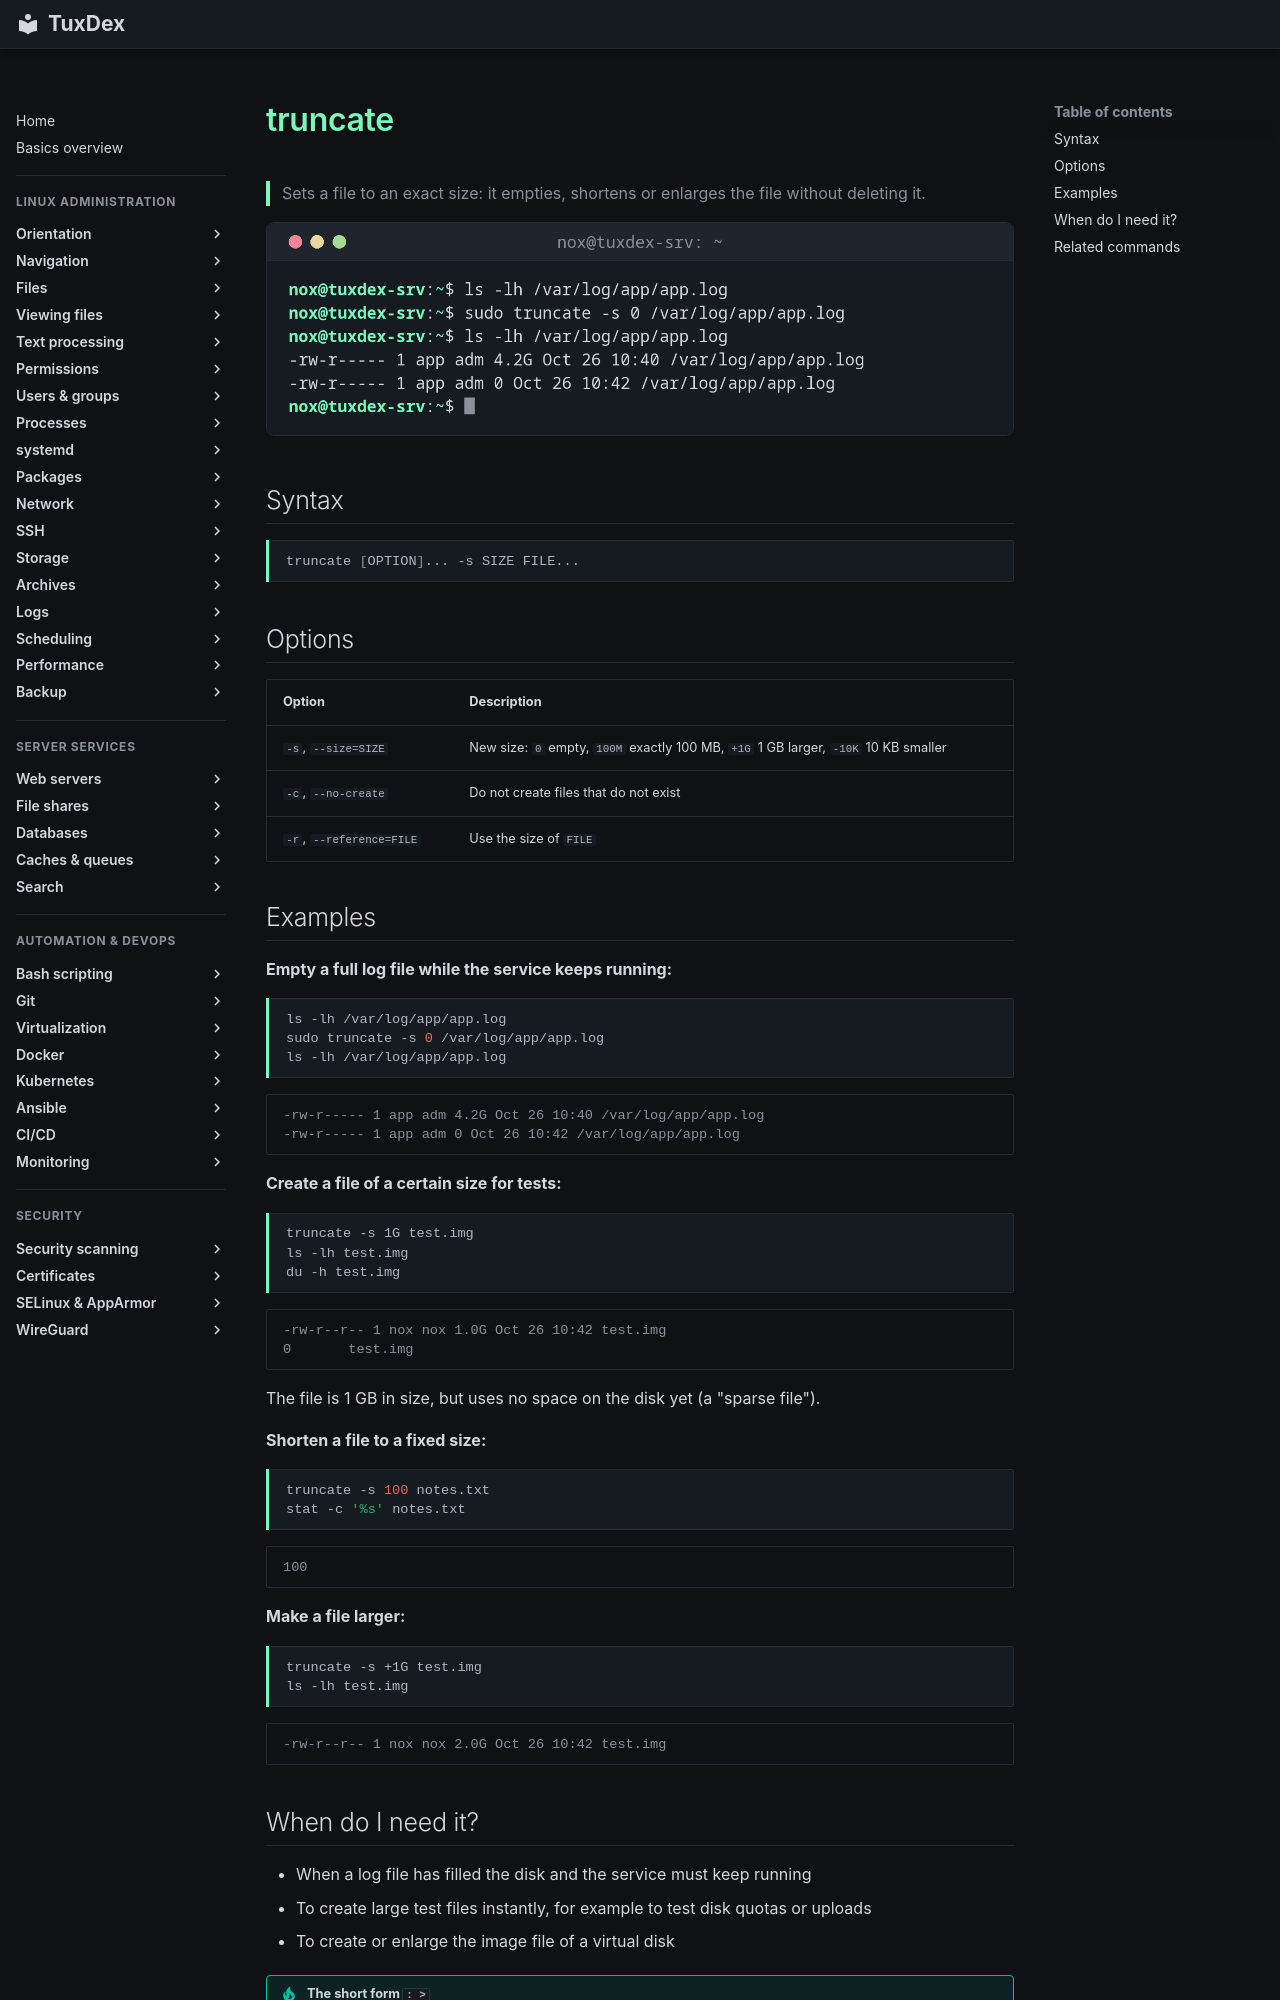

repository: Noxisan/tuxcodex · page: 03-files/truncate.en/index.html · generator: mkdocs

# truncate

> Sets a file to an exact size: it empties, shortens or enlarges the file without deleting it.

![truncate output](../assets/screenshots/03-files/truncate.png)

## Syntax

```bash
truncate [OPTION]... -s SIZE FILE...
```

## Options

| Option | Description |
|--------|-------------|
| `-s`, `--size=SIZE` | New size: `0` empty, `100M` exactly 100 MB, `+1G` 1 GB larger, `-10K` 10 KB smaller |
| `-c`, `--no-create` | Do not create files that do not exist |
| `-r`, `--reference=FILE` | Use the size of `FILE` |

## Examples

**Empty a full log file while the service keeps running:**

```bash
ls -lh /var/log/app/app.log
sudo truncate -s 0 /var/log/app/app.log
ls -lh /var/log/app/app.log
```

```text
-rw-r----- 1 app adm 4.2G Oct 26 10:40 /var/log/app/app.log
-rw-r----- 1 app adm 0 Oct 26 10:42 /var/log/app/app.log
```

**Create a file of a certain size for tests:**

```bash
truncate -s 1G test.img
ls -lh test.img
du -h test.img
```

```text
-rw-r--r-- 1 nox nox 1.0G Oct 26 10:42 test.img
0       test.img
```

The file is 1 GB in size, but uses no space on the disk yet (a "sparse file").

**Shorten a file to a fixed size:**

```bash
truncate -s 100 notes.txt
stat -c '%s' notes.txt
```

```text
100
```

**Make a file larger:**

```bash
truncate -s +1G test.img
ls -lh test.img
```

```text
-rw-r--r-- 1 nox nox 2.0G Oct 26 10:42 test.img
```
